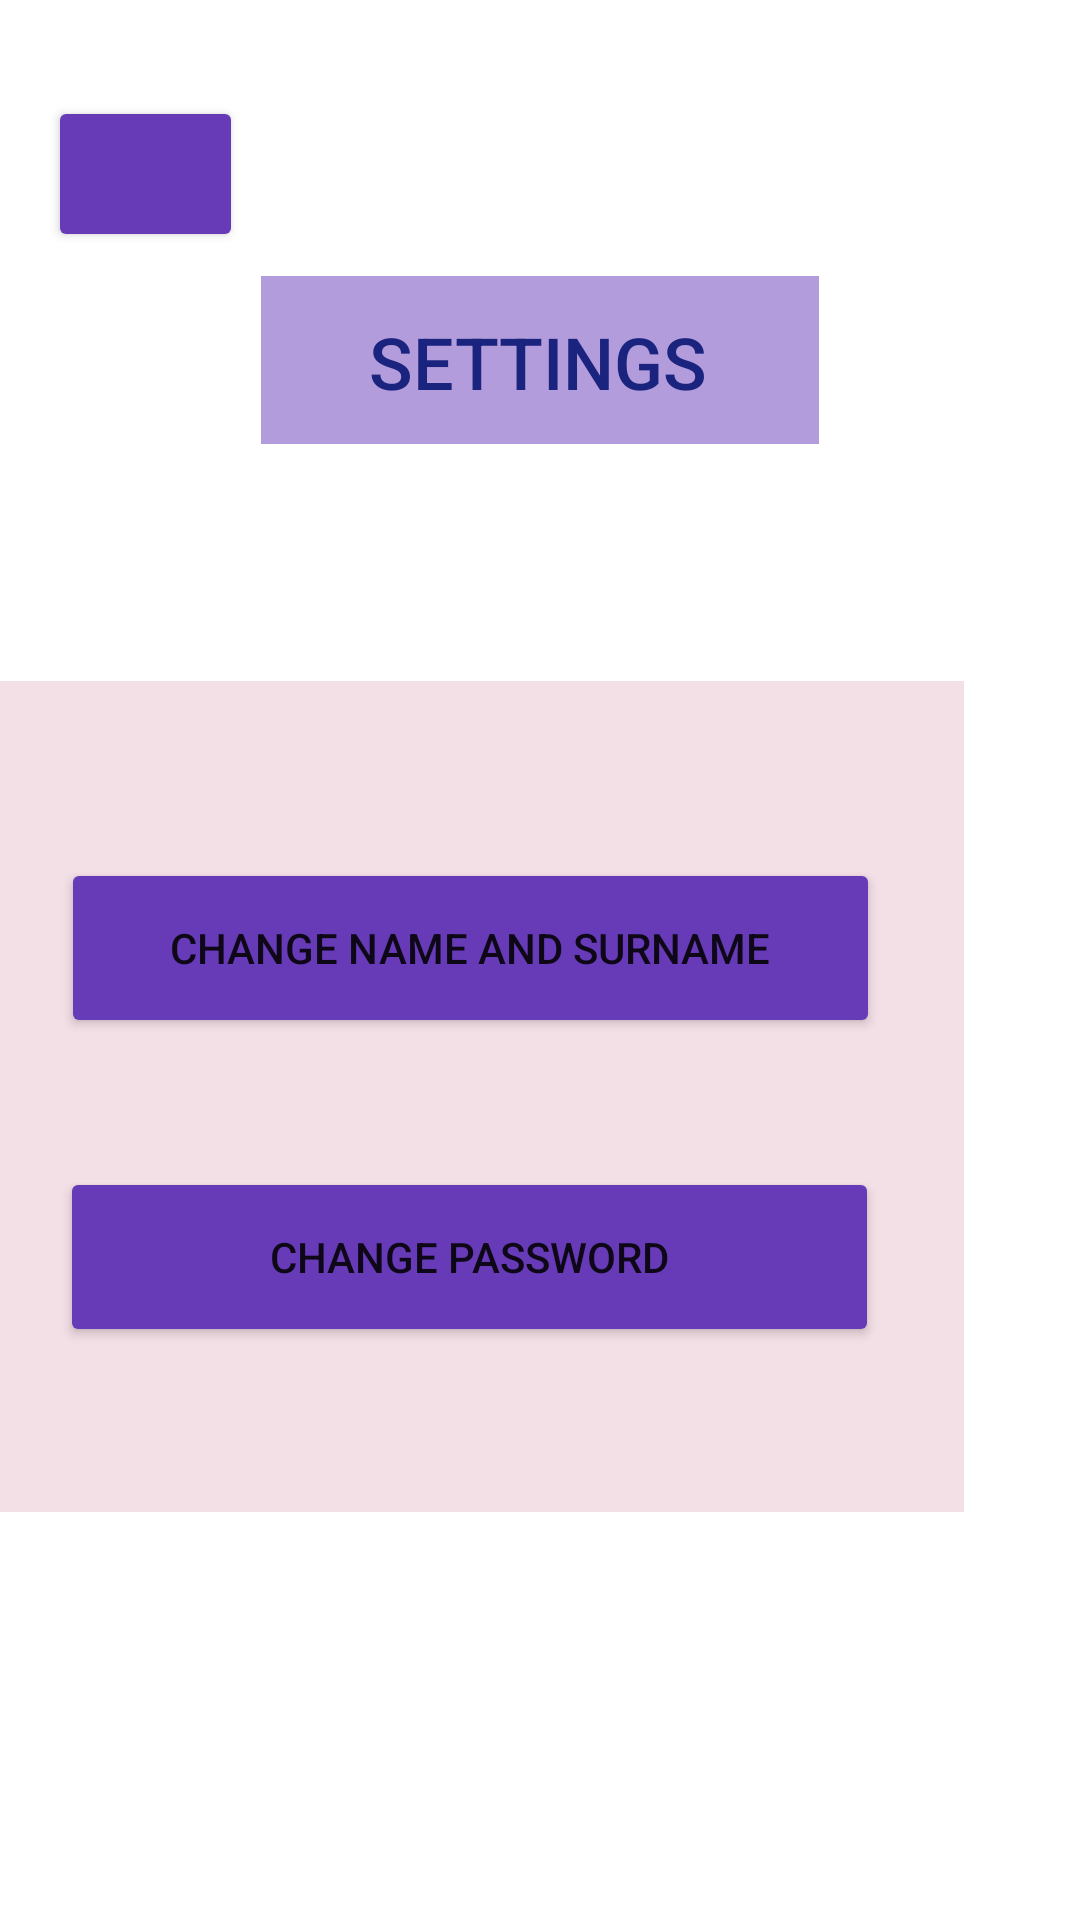

Layout XML and referenced resources for this Android screen:
<!-- AndroidManifest.xml: application theme Theme.CSE4086_project -->
<!-- res/layout/activity_settings.xml -->
<?xml version="1.0" encoding="utf-8"?>
<androidx.constraintlayout.widget.ConstraintLayout xmlns:android="http://schemas.android.com/apk/res/android"
    xmlns:app="http://schemas.android.com/apk/res-auto"
    xmlns:tools="http://schemas.android.com/tools"
    android:id="@+id/ConstraintLayout"
    android:layout_width="match_parent"
    android:layout_height="match_parent"
    android:background="@drawable/background">

    <androidx.constraintlayout.widget.ConstraintLayout
        android:id="@+id/username_header_layout"
        android:layout_width="186dp"
        android:layout_height="56dp"
        android:layout_marginStart="86dp"
        android:layout_marginTop="92dp"
        android:layout_marginEnd="86dp"
        android:background="#E1AFC1"
        android:backgroundTint="#80673AB7"
        app:layout_constraintEnd_toEndOf="parent"
        app:layout_constraintHorizontal_bias="0.509"
        app:layout_constraintStart_toStartOf="parent"
        app:layout_constraintTop_toTopOf="parent">

        <TextView
            android:id="@+id/username_header"
            android:layout_width="wrap_content"
            android:layout_height="wrap_content"
            android:layout_marginStart="45dp"
            android:layout_marginTop="8dp"
            android:layout_marginEnd="46dp"
            android:layout_marginBottom="7dp"
            android:fontFamily="sans-serif-medium"
            android:text="SETTINGS"
            android:textAlignment="center"
            android:textColor="#1A237E"
            android:textSize="24sp"
            app:layout_constraintBottom_toBottomOf="parent"
            app:layout_constraintEnd_toEndOf="parent"
            app:layout_constraintStart_toStartOf="parent"
            app:layout_constraintTop_toTopOf="parent" />
    </androidx.constraintlayout.widget.ConstraintLayout>

    <androidx.constraintlayout.widget.ConstraintLayout
        android:id="@+id/constraintLayout"
        android:layout_width="331dp"
        android:layout_height="277dp"
        android:layout_marginStart="40dp"
        android:layout_marginTop="79dp"
        android:layout_marginEnd="39dp"
        android:background="#E1AFC1"
        android:backgroundTint="#66E1AFC1"
        app:layout_constraintEnd_toEndOf="parent"
        app:layout_constraintHorizontal_bias="1.0"
        app:layout_constraintStart_toStartOf="parent"
        app:layout_constraintTop_toBottomOf="@+id/username_header_layout">

        <Button
            android:id="@+id/change_password_button"
            android:layout_width="273dp"
            android:layout_height="60dp"
            android:layout_marginStart="30dp"
            android:layout_marginEnd="30dp"
            android:layout_marginBottom="55dp"
            android:backgroundTint="#673AB7"
            android:onClick="changePassword"
            android:text="Change Password"
            app:layout_constraintBottom_toBottomOf="parent"
            app:layout_constraintEnd_toEndOf="parent"
            app:layout_constraintHorizontal_bias="0.333"
            app:layout_constraintStart_toStartOf="parent" />

        <Button
            android:id="@+id/change_user_name_button"
            android:layout_width="273dp"
            android:layout_height="60dp"
            android:layout_marginStart="30dp"
            android:layout_marginTop="59dp"
            android:layout_marginEnd="30dp"
            android:layout_marginBottom="43dp"
            android:backgroundTint="#673AB7"
            android:onClick="changeUserName"
            android:text="Change Name and Surname"
            app:layout_constraintBottom_toTopOf="@+id/change_password_button"
            app:layout_constraintEnd_toEndOf="parent"
            app:layout_constraintHorizontal_bias="0.0"
            app:layout_constraintStart_toStartOf="parent"
            app:layout_constraintTop_toTopOf="parent" />

    </androidx.constraintlayout.widget.ConstraintLayout>

    <Button
        android:id="@+id/back_page_button"
        android:layout_width="65dp"
        android:layout_height="52dp"
        android:layout_marginStart="16dp"
        android:layout_marginEnd="330dp"
        android:layout_marginBottom="143dp"
        android:backgroundTint="#673AB7"
        android:breakStrategy="balanced"
        android:bufferType="normal"
        android:onClick="previousActivityForSettings"
        app:icon="?attr/homeAsUpIndicator"
        app:iconPadding="?attr/listPreferredItemPaddingStart"
        app:iconTintMode="multiply"
        app:layout_constraintBottom_toTopOf="@+id/constraintLayout"
        app:layout_constraintEnd_toEndOf="parent"
        app:layout_constraintHorizontal_bias="0.0"
        app:layout_constraintStart_toStartOf="parent"
        tools:ignore="MissingConstraints,SpeakableTextPresentCheck" />

</androidx.constraintlayout.widget.ConstraintLayout>
<!-- resources referenced by this layout -->
<resources>
  <style name="Theme.CSE4086_project" parent="Theme.MaterialComponents.DayNight.DarkActionBar">
          
          <item name="colorPrimary">@color/purple_500</item>
          <item name="colorPrimaryVariant">@color/purple_700</item>
          <item name="colorOnPrimary">@color/white</item>
          
          <item name="colorSecondary">@color/teal_200</item>
          <item name="colorSecondaryVariant">@color/teal_700</item>
          <item name="colorOnSecondary">@color/black</item>
          
          <item name="android:statusBarColor" tools:targetApi="l">?attr/colorPrimaryVariant</item>
          
      </style>
  <!-- not gathered from this repository: default colours our renderer supplied (Android Studio template values) -->
  <color name="purple_500">#FF6200EE</color>
  <color name="purple_700">#FF3700B3</color>
  <color name="teal_200">#FF03DAC5</color>
  <color name="teal_700">#FF018786</color>
  <color name="black">#FF000000</color>
  <color name="white">#FFFFFFFF</color>
</resources>
